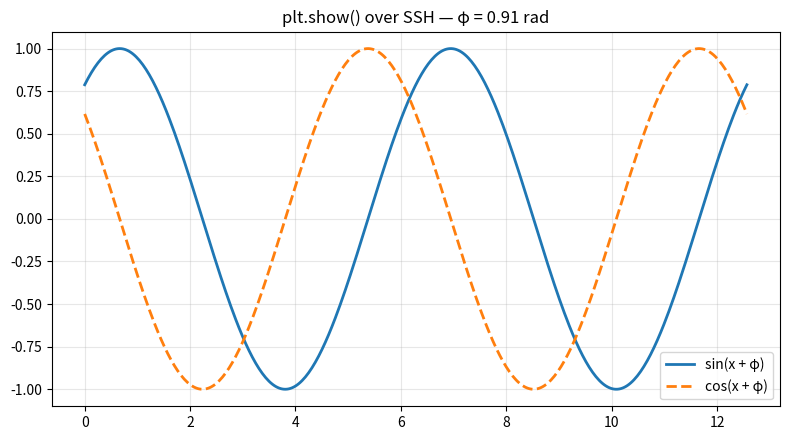

The matplotlib source for this figure:
#!/usr/bin/env python3
"""Demo: plt.show() with no savefig — the cluster case.

With the `plots` button ON and this run from a terminal tab in the app,
the figure pops up in a viewer tab even though the host has no display.
"""
import numpy as np
import matplotlib.pyplot as plt

x = np.linspace(0, 4 * np.pi, 400)
phase = np.random.rand() * 2 * np.pi

plt.figure(figsize=(8, 4.5))
plt.plot(x, np.sin(x + phase), lw=2, label="sin(x + φ)")
plt.plot(x, np.cos(x + phase), lw=2, ls="--", label="cos(x + φ)")
plt.title(f"plt.show() over SSH — φ = {phase:.2f} rad")
plt.legend()
plt.grid(alpha=.3)
plt.tight_layout()

plt.show()          # <- no savefig anywhere
print("script finished")
